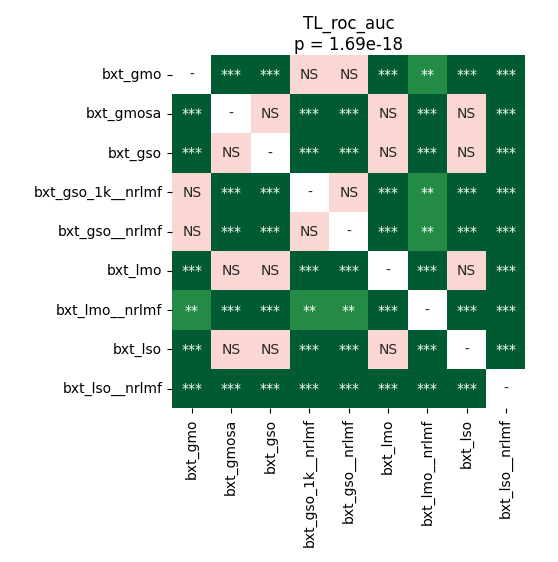

Values plotted in this chart, from the file beside it:
	bxt_gmo	bxt_gmosa	bxt_gso	bxt_gso_1k__nrlmf	bxt_gso__nrlmf	bxt_lmo	bxt_lmo__nrlmf	bxt_lso	bxt_lso__nrlmf
bxt_gmo	1.0	4.993785511363636e-05	4.993785511363636e-05	0.2973	0.5405	4.993785511363636e-05	0.003867	4.993785511363636e-05	4.993785511363636e-05
bxt_gmosa	4.993785511363636e-05	1.0	0.5198	4.993785511363636e-05	4.993785511363636e-05	0.5217	4.993785511363636e-05	0.6694	4.993785511363636e-05
bxt_gso	4.993785511363636e-05	0.5198	1.0	4.993785511363636e-05	4.993785511363636e-05	0.4004	4.993785511363636e-05	0.5217	4.993785511363636e-05
bxt_gso_1k__nrlmf	0.2973	4.993785511363636e-05	4.993785511363636e-05	1.0	0.782	4.993785511363636e-05	0.004648	4.993785511363636e-05	9.553328804347826e-05
bxt_gso__nrlmf	0.5405	4.993785511363636e-05	4.993785511363636e-05	0.782	1.0	4.993785511363636e-05	0.005575	4.993785511363636e-05	4.993785511363636e-05
bxt_lmo	4.993785511363636e-05	0.5217	0.4004	4.993785511363636e-05	4.993785511363636e-05	1.0	4.993785511363636e-05	0.7259	4.993785511363636e-05
bxt_lmo__nrlmf	0.003867	4.993785511363636e-05	4.993785511363636e-05	0.004648	0.005575	4.993785511363636e-05	1.0	4.993785511363636e-05	0.0001373
bxt_lso	4.993785511363636e-05	0.6694	0.5217	4.993785511363636e-05	4.993785511363636e-05	0.7259	4.993785511363636e-05	1.0	4.993785511363636e-05
bxt_lso__nrlmf	4.993785511363636e-05	4.993785511363636e-05	4.993785511363636e-05	9.553328804347826e-05	4.993785511363636e-05	4.993785511363636e-05	0.0001373	4.993785511363636e-05	1.0
